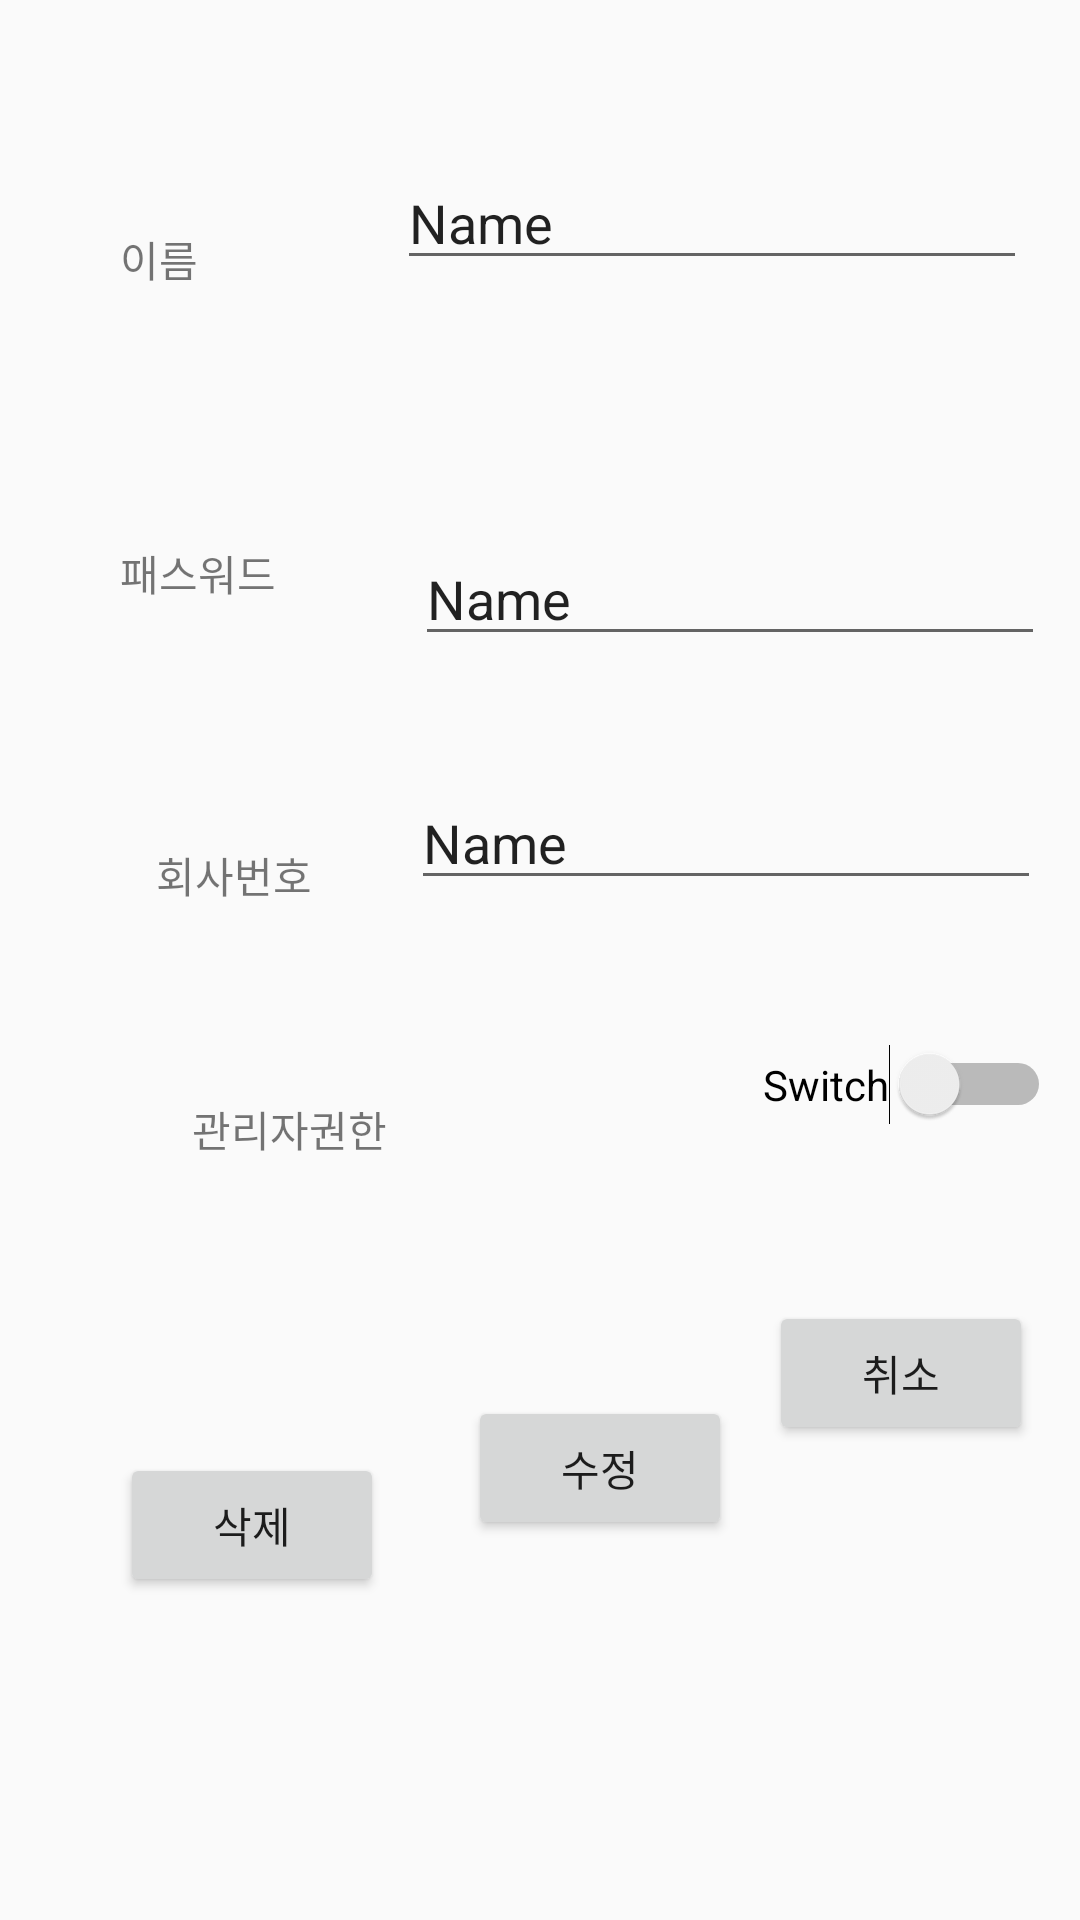

Android layout source for this screen:
<!-- AndroidManifest.xml: application theme AppTheme -->
<!-- res/layout/activity_detail_user_management.xml -->
<?xml version="1.0" encoding="utf-8"?>
<android.support.constraint.ConstraintLayout xmlns:android="http://schemas.android.com/apk/res/android"
    xmlns:app="http://schemas.android.com/apk/res-auto"
    xmlns:tools="http://schemas.android.com/tools"
    android:layout_width="match_parent"
    android:layout_height="match_parent"
    tools:context="com.example.minseop.midasit.ui.admin.DetailUserManagementActivity">

    <Button
        android:id="@+id/detail_delete"
        android:layout_width="wrap_content"
        android:layout_height="wrap_content"
        android:layout_marginBottom="84dp"
        android:layout_marginStart="40dp"
        android:layout_marginTop="8dp"
        android:text="삭제"
        app:layout_constraintBottom_toBottomOf="parent"
        app:layout_constraintStart_toStartOf="parent"
        app:layout_constraintTop_toBottomOf="@+id/textView4"
        app:layout_constraintVertical_bias="0.791" />

    <Button
        android:id="@+id/detail_fix"
        android:layout_width="wrap_content"
        android:layout_height="wrap_content"
        android:layout_marginBottom="56dp"
        android:layout_marginStart="28dp"
        android:layout_marginTop="8dp"
        android:text="수정"
        app:layout_constraintBottom_toBottomOf="parent"
        app:layout_constraintStart_toEndOf="@+id/detail_delete"
        app:layout_constraintTop_toBottomOf="@+id/textView4" />

    <Button
        android:id="@+id/detail_cancel"
        android:layout_width="wrap_content"
        android:layout_height="wrap_content"
        android:layout_marginBottom="8dp"
        android:layout_marginEnd="8dp"
        android:layout_marginStart="8dp"
        android:layout_marginTop="8dp"
        android:text="취소"
        app:layout_constraintBottom_toBottomOf="parent"
        app:layout_constraintEnd_toEndOf="parent"
        app:layout_constraintHorizontal_bias="0.35"
        app:layout_constraintStart_toEndOf="@+id/detail_fix"
        app:layout_constraintTop_toBottomOf="@+id/PerSwitch"
        app:layout_constraintVertical_bias="0.252" />

    <TextView
        android:id="@+id/textView"
        android:layout_width="wrap_content"
        android:layout_height="wrap_content"
        android:layout_marginStart="40dp"
        android:layout_marginTop="76dp"
        android:text="이름"
        app:layout_constraintStart_toStartOf="parent"
        app:layout_constraintTop_toTopOf="parent" />

    <TextView
        android:id="@+id/textView2"
        android:layout_width="wrap_content"
        android:layout_height="wrap_content"
        android:layout_marginStart="40dp"
        android:layout_marginTop="84dp"
        android:text="패스워드"
        app:layout_constraintStart_toStartOf="parent"
        app:layout_constraintTop_toBottomOf="@+id/textView" />

    <TextView
        android:id="@+id/textView3"
        android:layout_width="wrap_content"
        android:layout_height="wrap_content"
        android:layout_marginStart="52dp"
        android:layout_marginTop="80dp"
        android:text="회사번호"
        app:layout_constraintStart_toStartOf="parent"
        app:layout_constraintTop_toBottomOf="@+id/textView2" />

    <TextView
        android:id="@+id/textView4"
        android:layout_width="wrap_content"
        android:layout_height="wrap_content"
        android:layout_marginStart="64dp"
        android:layout_marginTop="64dp"
        android:text="관리자권한"
        app:layout_constraintStart_toStartOf="parent"
        app:layout_constraintTop_toBottomOf="@+id/textView3" />

    <EditText
        android:id="@+id/user_name_editText"
        android:layout_width="wrap_content"
        android:layout_height="wrap_content"
        android:layout_marginEnd="8dp"
        android:layout_marginStart="8dp"
        android:layout_marginTop="52dp"
        android:ems="10"
        android:inputType="textPersonName"
        android:text="Name"
        app:layout_constraintEnd_toEndOf="parent"
        app:layout_constraintHorizontal_bias="0.857"
        app:layout_constraintStart_toEndOf="@+id/textView"
        app:layout_constraintTop_toTopOf="parent" />

    <EditText
        android:id="@+id/password_editText"
        android:layout_width="wrap_content"
        android:layout_height="wrap_content"
        android:layout_marginEnd="8dp"
        android:layout_marginStart="8dp"
        android:layout_marginTop="84dp"
        android:ems="10"
        android:inputType="textPersonName"
        android:text="Name"
        app:layout_constraintEnd_toEndOf="parent"
        app:layout_constraintHorizontal_bias="0.913"
        app:layout_constraintStart_toEndOf="@+id/textView2"
        app:layout_constraintTop_toBottomOf="@+id/user_name_editText" />

    <EditText
        android:id="@+id/employee_number_editText"
        android:layout_width="wrap_content"
        android:layout_height="wrap_content"
        android:layout_marginEnd="8dp"
        android:layout_marginStart="8dp"
        android:layout_marginTop="40dp"
        android:ems="10"
        android:inputType="textPersonName"
        android:text="Name"
        app:layout_constraintEnd_toEndOf="parent"
        app:layout_constraintHorizontal_bias="0.836"
        app:layout_constraintStart_toEndOf="@+id/textView3"
        app:layout_constraintTop_toBottomOf="@+id/password_editText" />

    <Switch
        android:id="@+id/PerSwitch"
        android:layout_width="wrap_content"
        android:layout_height="wrap_content"
        android:layout_marginEnd="8dp"
        android:layout_marginStart="124dp"
        android:layout_marginTop="48dp"
        android:text="Switch"
        app:layout_constraintEnd_toEndOf="parent"
        app:layout_constraintHorizontal_bias="0.483"
        app:layout_constraintStart_toEndOf="@+id/textView4"
        app:layout_constraintTop_toBottomOf="@+id/employee_number_editText" />

</android.support.constraint.ConstraintLayout>
<!-- resources referenced by this layout -->
<resources>
  <style name="AppTheme" parent="Theme.AppCompat.Light.NoActionBar">
          <item name="colorPrimary">@color/colorBackground</item>
          <item name="colorPrimaryDark">@color/colorAppBar</item>
          <item name="colorAccent">@color/colorAccent</item>
  
          <item name="android:windowBackground">@color/colorBackground</item>
          <item name="android:statusBarColor">@color/colorStatusBar</item>
      </style>
  <color name="colorBackground">#FAFAFA</color>
  <color name="colorAppBar">#F5F5F5</color>
  <color name="colorAccent">#673AB7</color>
  <color name="colorStatusBar">#E0E0E0</color>
</resources>
